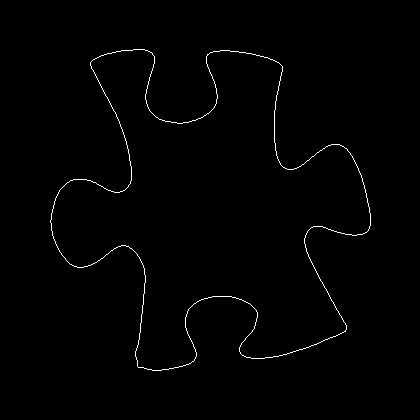

Source data for this figure (header and first rows):
50, 220
50, 221
50, 222
51, 223
51, 224
51, 225
51, 226
51, 227
51, 228
51, 229
51, 230
52, 231
52, 232
52, 233
52, 234
52, 235
53, 236
53, 237
53, 238
54, 239
54, 240
55, 241
55, 242
55, 243
56, 244
56, 245
57, 246
57, 247
58, 248
58, 249
59, 250
59, 251
60, 252
61, 253
61, 254
62, 255
63, 256
64, 257
65, 258
65, 259
66, 260
67, 261
68, 262
69, 263
70, 264
71, 264
72, 265
73, 265
74, 266
75, 266
76, 266
77, 267
78, 267
79, 267
80, 267
81, 267
82, 267
83, 267
84, 266
85, 266
86, 266
... 1,428 more rows
